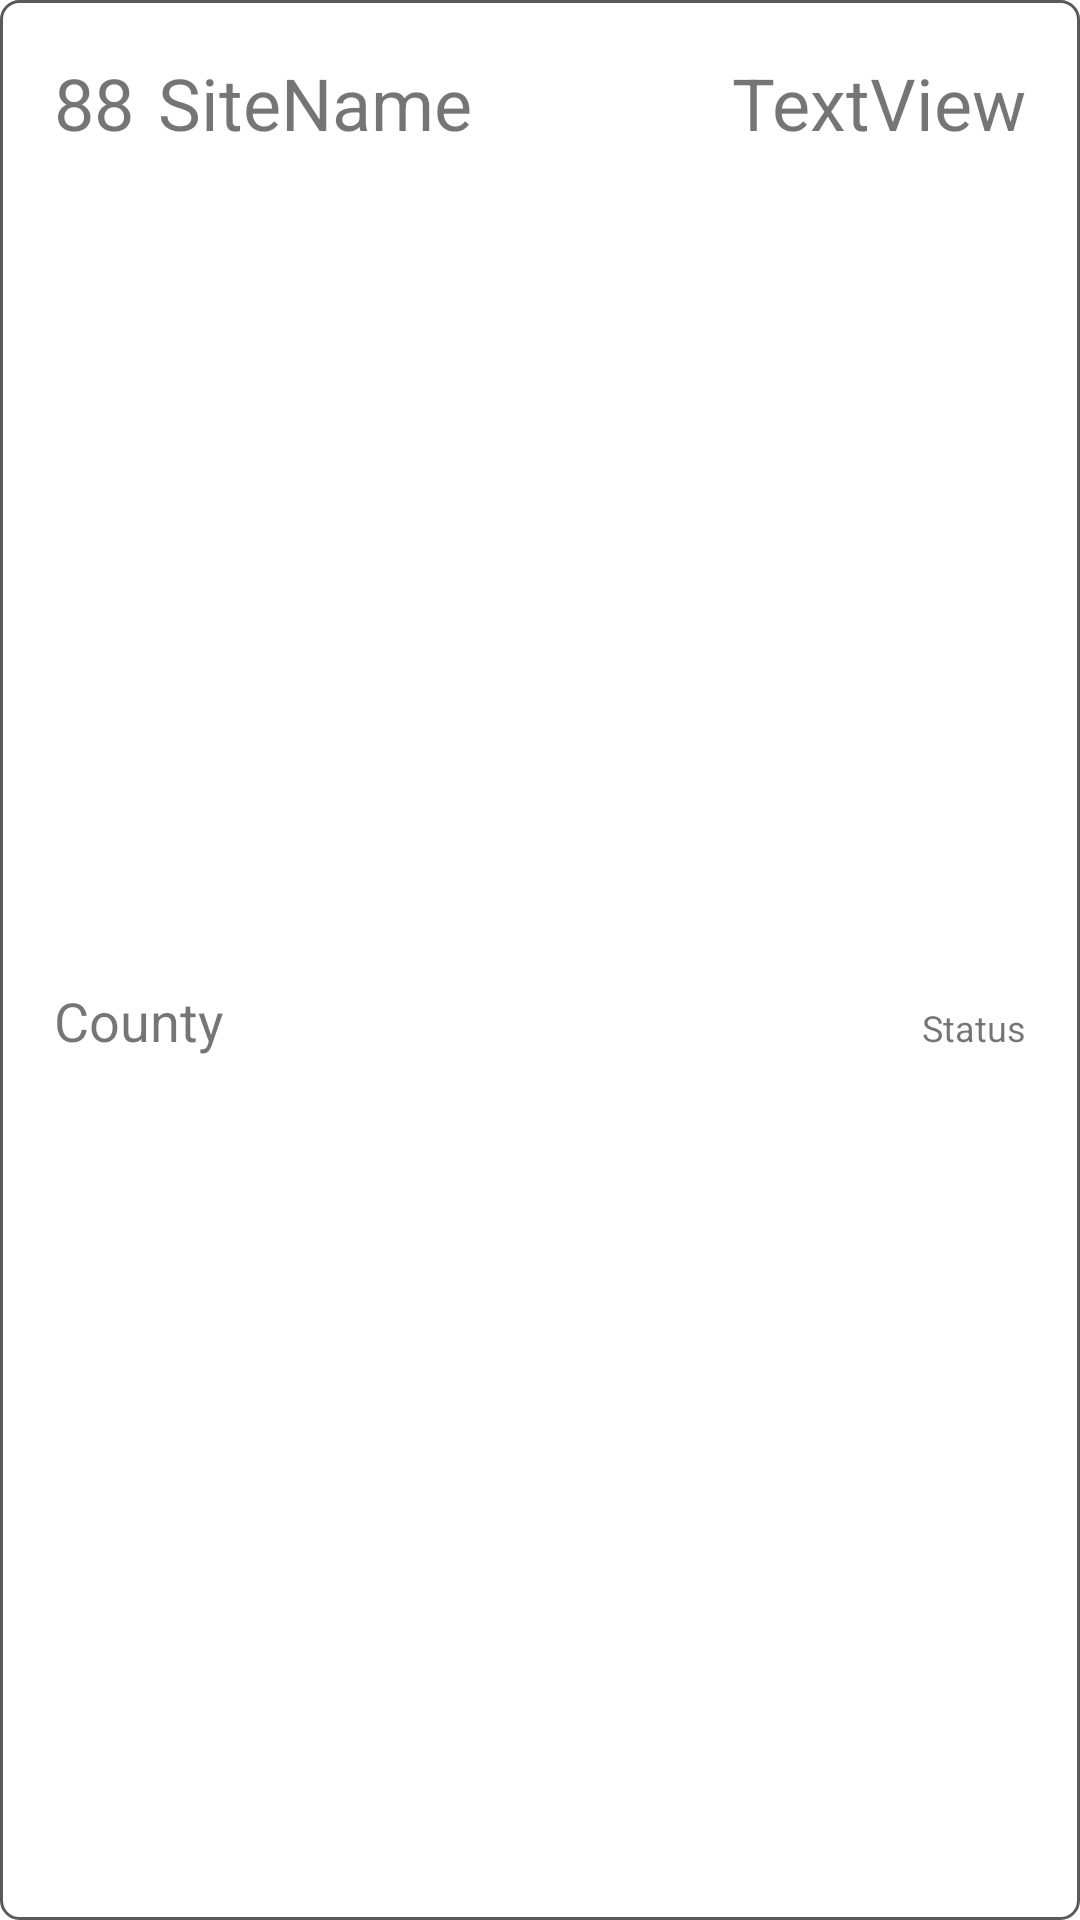

Reconstruct the res/layout file that produces this screen, plus the resources it refers to.
<!-- AndroidManifest.xml: application theme Theme.TwAQIObserver -->
<!-- res/layout/recycle_item_horizontal.xml -->
<?xml version="1.0" encoding="utf-8"?>
<androidx.constraintlayout.widget.ConstraintLayout xmlns:android="http://schemas.android.com/apk/res/android"
    xmlns:app="http://schemas.android.com/apk/res-auto"
    xmlns:tools="http://schemas.android.com/tools"
    android:layout_width="230dp"
    android:layout_height="wrap_content"
    android:background="@drawable/round_rect_shape"
    android:padding="10dp"
    android:layout_margin="5dp">

    <TextView
        android:id="@+id/site_id"
        android:layout_width="wrap_content"
        android:layout_height="wrap_content"
        android:layout_margin="8dp"
        android:gravity="left"
        android:text="88"
        android:textSize="24sp"
        app:layout_constraintStart_toStartOf="parent"
        app:layout_constraintTop_toTopOf="parent" />

    <TextView
        android:id="@+id/site_name"
        android:layout_width="wrap_content"
        android:layout_height="wrap_content"
        android:layout_marginStart="8dp"
        android:layout_marginTop="8dp"
        android:text="SiteName"
        android:textSize="24sp"
        app:layout_constraintStart_toEndOf="@+id/site_id"
        app:layout_constraintBaseline_toBaselineOf="@id/site_id"
        app:layout_constraintTop_toTopOf="parent" />

    <TextView
        android:id="@+id/county"
        android:layout_width="wrap_content"
        android:layout_height="wrap_content"
        android:layout_margin="8dp"
        android:text="County"
        android:textSize="18sp"
        app:layout_constraintTop_toBottomOf="@id/site_id"
        app:layout_constraintStart_toStartOf="parent"
        app:layout_constraintBottom_toBottomOf="parent"/>

    <TextView
        android:id="@+id/pm2_5_avg"
        android:layout_width="wrap_content"
        android:layout_height="wrap_content"
        android:layout_marginTop="8dp"
        android:layout_marginEnd="8dp"
        android:text="TextView"
        android:textSize="24sp"
        app:layout_constraintEnd_toEndOf="parent"
        app:layout_constraintTop_toTopOf="parent"
        tools:text="PM 2.5" />

    <androidx.constraintlayout.widget.Guideline
        android:id="@+id/guidelineLeft"
        android:layout_width="wrap_content"
        android:layout_height="wrap_content"
        android:orientation="vertical"
        app:layout_constraintGuide_percent="0.5" />
    <TextView
        android:id="@+id/status"
        android:layout_width="0dp"
        android:layout_height="wrap_content"
        android:layout_marginEnd="8dp"
        android:layout_marginBottom="8dp"
        android:text="Status"
        android:textSize="12sp"
        android:maxLines="1"
        android:ellipsize="end"
        android:gravity="end"
        app:layout_constraintStart_toEndOf="@id/guidelineLeft"
        app:layout_constraintBaseline_toBaselineOf="@+id/county"
        app:layout_constraintEnd_toEndOf="parent" />
</androidx.constraintlayout.widget.ConstraintLayout>
<!-- resources referenced by this layout -->
<resources>
  <!-- drawable round_rect_shape (drawable) -->
  <?xml version="1.0" encoding="utf-8"?>
  <shape xmlns:android="http://schemas.android.com/apk/res/android"
      android:shape="rectangle" >
  
      <corners android:radius="6dp" />
      <solid android:colorBackground="#00000000" />
      <stroke android:width="3px" android:color="#5a5a5a">
      </stroke>
  
  </shape>
  <style name="Theme.TwAQIObserver" parent="Theme.MaterialComponents.DayNight.DarkActionBar">
          
          <item name="colorPrimary">@color/purple_500</item>
          <item name="colorPrimaryVariant">@color/purple_700</item>
          <item name="colorOnPrimary">@color/white</item>
          
          <item name="colorSecondary">@color/teal_200</item>
          <item name="colorSecondaryVariant">@color/teal_700</item>
          <item name="colorOnSecondary">@color/black</item>
          
          <item name="android:statusBarColor">?attr/colorPrimaryVariant</item>
          
      </style>
  <!-- not gathered from this repository: default colours our renderer supplied (Android Studio template values) -->
  <color name="purple_500">#FF6200EE</color>
  <color name="purple_700">#FF3700B3</color>
  <color name="teal_200">#FF03DAC5</color>
  <color name="teal_700">#FF018786</color>
  <color name="black">#FF000000</color>
  <color name="white">#FFFFFFFF</color>
</resources>
